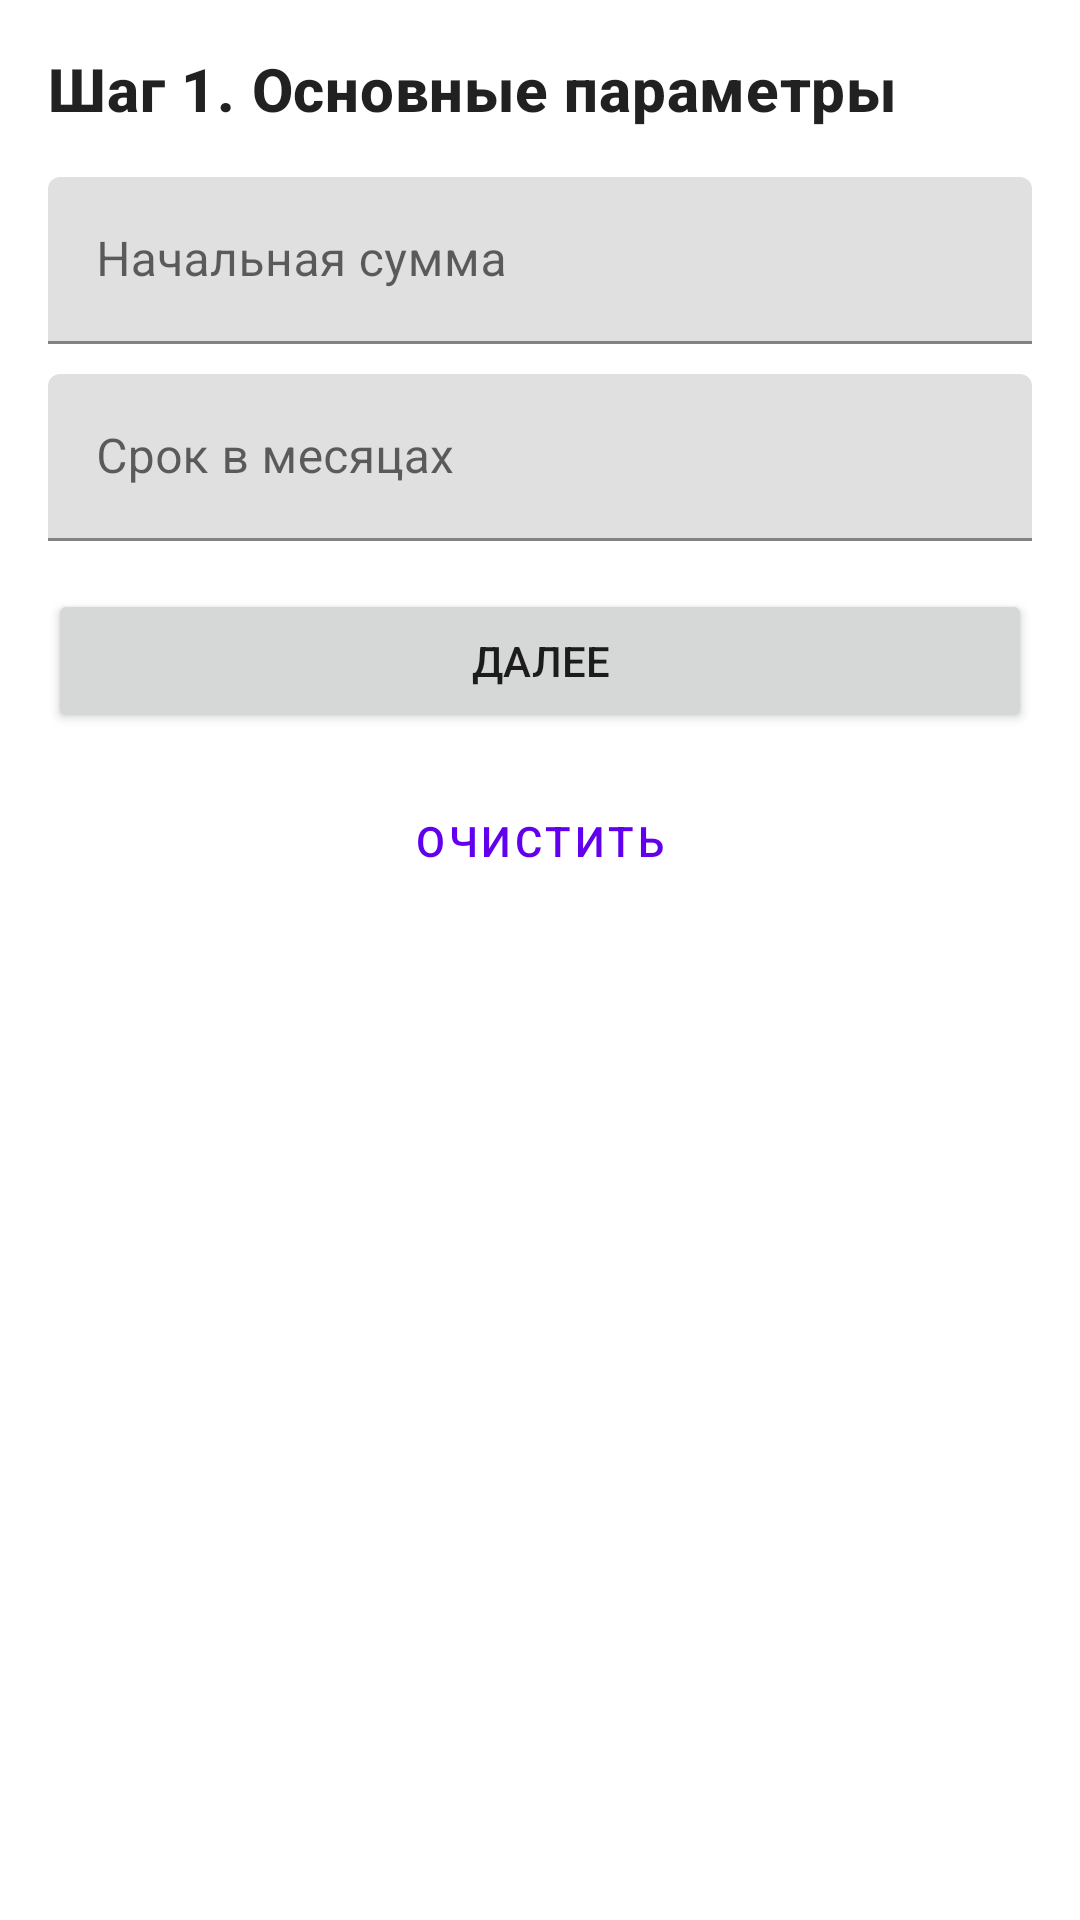

Layout XML and referenced resources for this Android screen:
<!-- AndroidManifest.xml: application theme Theme.Draft -->
<!-- res/layout/fragment_step_one.xml -->
<?xml version="1.0" encoding="utf-8"?>
<ScrollView xmlns:android="http://schemas.android.com/apk/res/android"
    android:layout_width="match_parent"
    android:layout_height="match_parent">

    <LinearLayout
        android:layout_width="match_parent"
        android:layout_height="wrap_content"
        android:orientation="vertical"
        android:padding="16dp">

        <TextView
            android:layout_width="wrap_content"
            android:layout_height="wrap_content"
            android:text="Шаг 1. Основные параметры"
            android:textAppearance="@style/TextAppearance.MaterialComponents.Headline6"
            android:textStyle="bold" />

        <com.google.android.material.textfield.TextInputLayout
            android:layout_width="match_parent"
            android:layout_height="wrap_content"
            android:layout_marginTop="16dp"
            android:hint="Начальная сумма">

            <com.google.android.material.textfield.TextInputEditText
                android:id="@+id/etInitialAmount"
                android:layout_width="match_parent"
                android:layout_height="wrap_content"
                android:inputType="numberDecimal" />
        </com.google.android.material.textfield.TextInputLayout>

        <com.google.android.material.textfield.TextInputLayout
            android:layout_width="match_parent"
            android:layout_height="wrap_content"
            android:layout_marginTop="10dp"
            android:hint="Срок в месяцах">

            <com.google.android.material.textfield.TextInputEditText
                android:id="@+id/etPeriodMonths"
                android:layout_width="match_parent"
                android:layout_height="wrap_content"
                android:inputType="number" />
        </com.google.android.material.textfield.TextInputLayout>

        <Button
            android:id="@+id/btnNextStep"
            android:layout_width="match_parent"
            android:layout_height="wrap_content"
            android:layout_marginTop="16dp"
            android:text="Далее" />

        <Button
            android:id="@+id/btnResetFlow"
            style="?attr/materialButtonOutlinedStyle"
            android:layout_width="match_parent"
            android:layout_height="wrap_content"
            android:layout_marginTop="12dp"
            android:text="Очистить" />
    </LinearLayout>
</ScrollView>
<!-- resources referenced by this layout -->
<resources>
  <style name="Theme.Draft" parent="Theme.MaterialComponents.DayNight.DarkActionBar">
          
          <item name="colorPrimary">@color/purple_500</item>
          <item name="colorPrimaryDark">@color/purple_700</item>
          <item name="colorAccent">@color/teal_200</item>
          
      </style>
  <color name="purple_500">#FF6200EE</color>
  <color name="purple_700">#FF3700B3</color>
  <color name="teal_200">#FF03DAC5</color>
</resources>
